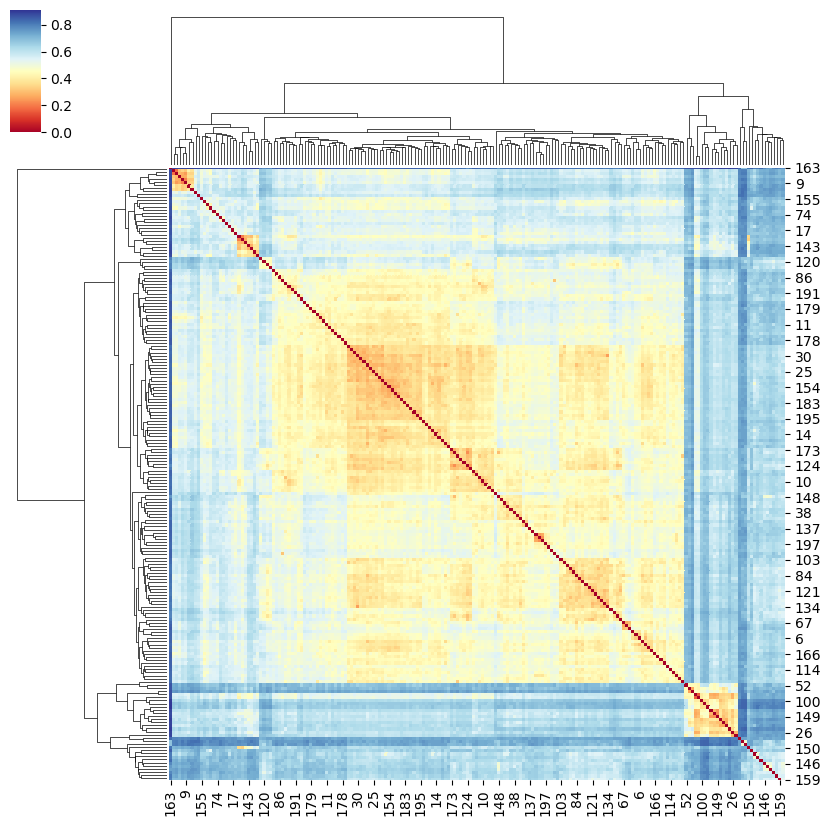

The data file committed next to this chart (first rows):
, 1, 10, 100, 101, 102, 103, 104, 105, 106, 107, 108, 109, 11, 110, 111, 112, 113, 114, 115, 116, 117, 118, 119
1, , 0.6136, 0.7692, 0.6701, 0.6634, 0.6264, 0.6354, 0.6701, 0.6111, 0.6967, 0.5968, 0.6327, 0.6731, 0.6917, 0.713, 0.6082, 0.6163, 0.6344, 0.6596, 0.618, 0.6634, 0.6049, 0.6092
10, 0.6136, , 0.6282, 0.4536, 0.5347, 0.4286, 0.4062, 0.3814, 0.3889, 0.5328, 0.7273, 0.4898, 0.4519, 0.5, 0.4957, 0.3918, 0.3068, 0.4731, 0.3936, 0.6292, 0.3663, 0.3636, 0.3977
100, 0.7692, 0.6282, , 0.641, 0.6667, 0.6731, 0.6282, 0.6282, 0.6282, 0.5769, 0.8397, 0.6538, 0.6346, 0.3974, 0.4038, 0.5833, 0.641, 0.6667, 0.6282, 0.7756, 0.6282, 0.6474, 0.6731
101, 0.6701, 0.4536, 0.641, , 0.5248, 0.5052, 0.5052, 0.4845, 0.5155, 0.5984, 0.7732, 0.4796, 0.5385, 0.5083, 0.4957, 0.4639, 0.4536, 0.5361, 0.5155, 0.6804, 0.4653, 0.4948, 0.4536
102, 0.6634, 0.5347, 0.6667, 0.5248, , 0.4851, 0.495, 0.5545, 0.4554, 0.5738, 0.7525, 0.4851, 0.4808, 0.5917, 0.5826, 0.4752, 0.5347, 0.495, 0.4851, 0.6238, 0.5347, 0.5248, 0.505
103, 0.6264, 0.4286, 0.6731, 0.5052, 0.4851, , 0.4271, 0.4845, 0.4176, 0.6066, 0.7143, 0.5102, 0.4327, 0.5833, 0.5826, 0.4742, 0.4615, 0.4624, 0.3936, 0.5934, 0.505, 0.4396, 0.4615
104, 0.6354, 0.4062, 0.6282, 0.5052, 0.495, 0.4271, , 0.4021, 0.3438, 0.5328, 0.7292, 0.4796, 0.3846, 0.525, 0.513, 0.3711, 0.4167, 0.4271, 0.3646, 0.6146, 0.4455, 0.4062, 0.4896
105, 0.6701, 0.3814, 0.6282, 0.4845, 0.5545, 0.4845, 0.4021, , 0.433, 0.5328, 0.7526, 0.5204, 0.4712, 0.525, 0.513, 0.4227, 0.4227, 0.5258, 0.433, 0.6495, 0.4356, 0.3918, 0.5052
106, 0.6111, 0.3889, 0.6282, 0.5155, 0.4554, 0.4176, 0.3438, 0.433, , 0.5164, 0.7222, 0.4796, 0.375, 0.5333, 0.513, 0.3402, 0.3889, 0.4194, 0.3617, 0.5889, 0.4554, 0.3667, 0.4889
107, 0.6967, 0.5328, 0.5769, 0.5984, 0.5738, 0.6066, 0.5328, 0.5328, 0.5164, , 0.8033, 0.5738, 0.541, 0.5082, 0.5082, 0.4754, 0.541, 0.5984, 0.541, 0.7295, 0.541, 0.5574, 0.582
108, 0.5968, 0.7273, 0.8397, 0.7732, 0.7525, 0.7143, 0.7292, 0.7526, 0.7222, 0.8033, , 0.7347, 0.7596, 0.8, 0.8087, 0.732, 0.7326, 0.7204, 0.7447, 0.6966, 0.7525, 0.7284, 0.7356
109, 0.6327, 0.4898, 0.6538, 0.4796, 0.4851, 0.5102, 0.4796, 0.5204, 0.4796, 0.5738, 0.7347, , 0.5385, 0.5667, 0.5652, 0.4184, 0.5, 0.5, 0.5204, 0.6633, 0.505, 0.5306, 0.4898
11, 0.6731, 0.4519, 0.6346, 0.5385, 0.4808, 0.4327, 0.3846, 0.4712, 0.375, 0.541, 0.7596, 0.5385, , 0.5333, 0.5217, 0.4135, 0.4712, 0.5096, 0.4231, 0.625, 0.4615, 0.4615, 0.5577
110, 0.6917, 0.5, 0.3974, 0.5083, 0.5917, 0.5833, 0.525, 0.525, 0.5333, 0.5082, 0.8, 0.5667, 0.5333, , 0.1583, 0.4833, 0.5083, 0.5917, 0.5333, 0.725, 0.5, 0.5333, 0.55
111, 0.713, 0.4957, 0.4038, 0.4957, 0.5826, 0.5826, 0.513, 0.513, 0.513, 0.5082, 0.8087, 0.5652, 0.5217, 0.1583, , 0.4696, 0.4957, 0.5913, 0.5304, 0.7217, 0.4957, 0.5217, 0.5565
112, 0.6082, 0.3918, 0.5833, 0.4639, 0.4752, 0.4742, 0.3711, 0.4227, 0.3402, 0.4754, 0.732, 0.4184, 0.4135, 0.4833, 0.4696, , 0.4124, 0.4742, 0.4227, 0.6392, 0.4257, 0.4227, 0.4639
113, 0.6163, 0.3068, 0.641, 0.4536, 0.5347, 0.4615, 0.4167, 0.4227, 0.3889, 0.541, 0.7326, 0.5, 0.4712, 0.5083, 0.4957, 0.4124, , 0.4946, 0.4043, 0.6292, 0.3762, 0.3488, 0.3908
114, 0.6344, 0.4731, 0.6667, 0.5361, 0.495, 0.4624, 0.4271, 0.5258, 0.4194, 0.5984, 0.7204, 0.5, 0.5096, 0.5917, 0.5913, 0.4742, 0.4946, , 0.4362, 0.6129, 0.5248, 0.4731, 0.4946
115, 0.6596, 0.3936, 0.6282, 0.5155, 0.4851, 0.3936, 0.3646, 0.433, 0.3617, 0.541, 0.7447, 0.5204, 0.4231, 0.5333, 0.5304, 0.4227, 0.4043, 0.4362, , 0.6489, 0.4356, 0.383, 0.4894
116, 0.618, 0.6292, 0.7756, 0.6804, 0.6238, 0.5934, 0.6146, 0.6495, 0.5889, 0.7295, 0.6966, 0.6633, 0.625, 0.725, 0.7217, 0.6392, 0.6292, 0.6129, 0.6489, , 0.6535, 0.6292, 0.6292
117, 0.6634, 0.3663, 0.6282, 0.4653, 0.5347, 0.505, 0.4455, 0.4356, 0.4554, 0.541, 0.7525, 0.505, 0.4615, 0.5, 0.4957, 0.4257, 0.3762, 0.5248, 0.4356, 0.6535, , 0.4455, 0.4752
118, 0.6049, 0.3636, 0.6474, 0.4948, 0.5248, 0.4396, 0.4062, 0.3918, 0.3667, 0.5574, 0.7284, 0.5306, 0.4615, 0.5333, 0.5217, 0.4227, 0.3488, 0.4731, 0.383, 0.6292, 0.4455, , 0.4598
119, 0.6092, 0.3977, 0.6731, 0.4536, 0.505, 0.4615, 0.4896, 0.5052, 0.4889, 0.582, 0.7356, 0.4898, 0.5577, 0.55, 0.5565, 0.4639, 0.3908, 0.4946, 0.4894, 0.6292, 0.4752, 0.4598, 
12, 0.5926, 0.3977, 0.6795, 0.5155, 0.495, 0.3626, 0.3854, 0.4948, 0.3778, 0.6066, 0.716, 0.5, 0.4615, 0.5833, 0.5739, 0.4845, 0.4419, 0.4301, 0.4043, 0.6067, 0.5149, 0.3827, 0.4483
120, 0.5652, 0.5341, 0.7244, 0.5876, 0.5743, 0.5275, 0.5312, 0.5773, 0.5222, 0.6639, 0.6812, 0.5918, 0.5481, 0.6583, 0.6435, 0.5567, 0.5233, 0.5484, 0.5532, 0.5955, 0.5941, 0.4938, 0.5402
121, 0.5949, 0.4091, 0.6795, 0.4845, 0.5149, 0.3846, 0.4271, 0.4845, 0.4222, 0.5984, 0.7089, 0.5204, 0.4904, 0.5917, 0.5739, 0.4845, 0.4302, 0.4409, 0.3936, 0.6292, 0.5149, 0.3827, 0.4368
122, 0.7333, 0.7111, 0.8205, 0.7423, 0.7426, 0.7253, 0.7188, 0.732, 0.7111, 0.7787, 0.7444, 0.7347, 0.7404, 0.7667, 0.7652, 0.7216, 0.7, 0.7312, 0.7234, 0.7111, 0.7327, 0.7222, 0.7222
123, 0.7353, 0.5809, 0.5769, 0.4706, 0.5956, 0.5809, 0.5, 0.5882, 0.5074, 0.5662, 0.7941, 0.6324, 0.5147, 0.5294, 0.5368, 0.5515, 0.5882, 0.5956, 0.5294, 0.7279, 0.5735, 0.5735, 0.6324
124, 0.5676, 0.375, 0.6474, 0.5052, 0.5248, 0.4286, 0.3854, 0.433, 0.3667, 0.5656, 0.7027, 0.5204, 0.4519, 0.5417, 0.513, 0.4433, 0.3488, 0.4839, 0.3723, 0.6292, 0.4455, 0.2963, 0.4598
125, 0.6804, 0.4536, 0.6603, 0.5155, 0.5149, 0.4639, 0.4124, 0.4639, 0.4021, 0.5656, 0.7732, 0.5408, 0.4231, 0.5583, 0.5478, 0.4639, 0.4536, 0.5052, 0.4021, 0.6495, 0.4653, 0.4433, 0.5155
126, 0.6081, 0.5114, 0.7115, 0.5567, 0.5347, 0.4835, 0.4896, 0.567, 0.4667, 0.6475, 0.7162, 0.5714, 0.5192, 0.625, 0.6261, 0.5464, 0.5, 0.5161, 0.5106, 0.6404, 0.5644, 0.4568, 0.5172
127, 0.6071, 0.4318, 0.6795, 0.4948, 0.505, 0.3846, 0.4479, 0.4948, 0.4222, 0.5984, 0.7143, 0.5204, 0.5, 0.5833, 0.5739, 0.4948, 0.4186, 0.4516, 0.4043, 0.6067, 0.505, 0.3929, 0.4138
128, 0.6452, 0.4409, 0.641, 0.5361, 0.4752, 0.4731, 0.4062, 0.4742, 0.3978, 0.5492, 0.7527, 0.5204, 0.4615, 0.55, 0.5478, 0.4433, 0.4516, 0.4731, 0.3936, 0.6559, 0.495, 0.4409, 0.5054
129, 0.5634, 0.6364, 0.7885, 0.6907, 0.6634, 0.5934, 0.6354, 0.6701, 0.6111, 0.7377, 0.6479, 0.6837, 0.6058, 0.7417, 0.7391, 0.6701, 0.6395, 0.6344, 0.6596, 0.5618, 0.6832, 0.6296, 0.6437
13, 0.6602, 0.466, 0.6346, 0.5437, 0.4757, 0.5049, 0.4272, 0.4757, 0.4078, 0.5246, 0.7573, 0.5437, 0.4327, 0.5333, 0.5304, 0.4466, 0.4563, 0.5146, 0.4369, 0.6602, 0.4563, 0.466, 0.5437
130, 0.6452, 0.3978, 0.6154, 0.5052, 0.4653, 0.4086, 0.3333, 0.4433, 0.3333, 0.5164, 0.7527, 0.5204, 0.3846, 0.5333, 0.5217, 0.4021, 0.4086, 0.4409, 0.3404, 0.6344, 0.4554, 0.3871, 0.4731
131, 0.6064, 0.383, 0.6218, 0.5052, 0.4554, 0.3617, 0.3333, 0.4227, 0.2979, 0.5082, 0.7128, 0.4796, 0.3846, 0.525, 0.5217, 0.3505, 0.4043, 0.4255, 0.2979, 0.5957, 0.4356, 0.3723, 0.4681
132, 0.7328, 0.6107, 0.4359, 0.542, 0.6031, 0.626, 0.6107, 0.626, 0.6183, 0.5878, 0.8015, 0.5878, 0.6107, 0.2748, 0.2977, 0.5649, 0.6183, 0.626, 0.6336, 0.7252, 0.6031, 0.6336, 0.5802
133, 0.6477, 0.375, 0.6474, 0.5155, 0.505, 0.4066, 0.3646, 0.4433, 0.3444, 0.5656, 0.75, 0.5306, 0.4231, 0.5333, 0.5217, 0.4433, 0.375, 0.4731, 0.3617, 0.618, 0.4455, 0.3523, 0.4545
134, 0.6118, 0.3977, 0.6731, 0.4948, 0.4851, 0.3407, 0.3958, 0.5052, 0.3889, 0.6066, 0.7176, 0.4898, 0.4519, 0.5917, 0.5826, 0.4742, 0.4419, 0.4301, 0.4043, 0.6067, 0.5149, 0.4235, 0.4138
135, 0.6413, 0.3696, 0.6282, 0.5052, 0.5149, 0.413, 0.375, 0.4227, 0.3696, 0.541, 0.7174, 0.5, 0.4327, 0.5333, 0.5217, 0.4124, 0.4022, 0.4409, 0.3511, 0.6196, 0.4455, 0.3696, 0.4783
136, 0.6044, 0.4835, 0.6795, 0.5258, 0.5446, 0.4725, 0.4896, 0.5361, 0.4945, 0.5902, 0.7033, 0.4796, 0.5385, 0.5917, 0.5913, 0.4433, 0.4945, 0.4946, 0.5213, 0.6044, 0.5248, 0.5275, 0.4835
137, 0.6344, 0.4516, 0.6538, 0.4742, 0.505, 0.4624, 0.4792, 0.4845, 0.4624, 0.5574, 0.7527, 0.5, 0.5288, 0.55, 0.5391, 0.4433, 0.4624, 0.4839, 0.4574, 0.6559, 0.4851, 0.4839, 0.4516
138, 0.6697, 0.4771, 0.6218, 0.5596, 0.4862, 0.4862, 0.4128, 0.4954, 0.4037, 0.5082, 0.7706, 0.5413, 0.422, 0.525, 0.5217, 0.4587, 0.4954, 0.5046, 0.4037, 0.6789, 0.4679, 0.4771, 0.5596
139, 0.7569, 0.5556, 0.3077, 0.5903, 0.6597, 0.625, 0.5903, 0.5972, 0.5903, 0.5694, 0.8125, 0.6389, 0.6042, 0.3403, 0.3472, 0.5556, 0.5903, 0.6389, 0.5972, 0.7639, 0.5833, 0.625, 0.6319
14, 0.6421, 0.4105, 0.6218, 0.5052, 0.4653, 0.4211, 0.375, 0.433, 0.3474, 0.5082, 0.7474, 0.5102, 0.4327, 0.525, 0.5217, 0.3918, 0.4105, 0.4421, 0.3368, 0.6421, 0.4455, 0.4, 0.4842
140, 0.6344, 0.4516, 0.6731, 0.4639, 0.495, 0.4624, 0.5, 0.4124, 0.4839, 0.5738, 0.7419, 0.4796, 0.5288, 0.5667, 0.5652, 0.4639, 0.4624, 0.4946, 0.4787, 0.6559, 0.495, 0.4409, 0.4301
141, 0.7018, 0.5088, 0.6282, 0.5789, 0.5439, 0.5351, 0.4737, 0.5175, 0.4649, 0.5328, 0.7719, 0.5439, 0.4474, 0.5333, 0.5217, 0.4825, 0.5175, 0.5351, 0.4737, 0.6754, 0.4912, 0.5088, 0.5877
142, 0.7177, 0.5645, 0.4615, 0.5, 0.5968, 0.6048, 0.5968, 0.6048, 0.5806, 0.5887, 0.7984, 0.5806, 0.6129, 0.2661, 0.2823, 0.5645, 0.5645, 0.6048, 0.6048, 0.7258, 0.5565, 0.621, 0.5565
143, 0.7188, 0.5, 0.5513, 0.3672, 0.6094, 0.5859, 0.5234, 0.5391, 0.5625, 0.5234, 0.7891, 0.5859, 0.5469, 0.4531, 0.4609, 0.4922, 0.5312, 0.5938, 0.5391, 0.7188, 0.5156, 0.5703, 0.5469
144, 0.6792, 0.4811, 0.6218, 0.5566, 0.4906, 0.5283, 0.4528, 0.4811, 0.434, 0.5246, 0.7642, 0.5377, 0.4623, 0.5333, 0.5304, 0.4434, 0.4811, 0.5189, 0.4245, 0.6792, 0.4623, 0.4811, 0.5566
145, 0.5952, 0.4318, 0.6731, 0.5258, 0.4653, 0.3736, 0.4167, 0.5052, 0.3444, 0.5738, 0.6905, 0.5, 0.4519, 0.5917, 0.5913, 0.4433, 0.4419, 0.4194, 0.4149, 0.5955, 0.5149, 0.4167, 0.4598
146, 0.4776, 0.5909, 0.7756, 0.6495, 0.6832, 0.6154, 0.6146, 0.6495, 0.6111, 0.6885, 0.6119, 0.6327, 0.6538, 0.7167, 0.713, 0.5979, 0.6163, 0.6129, 0.617, 0.6292, 0.6535, 0.6049, 0.6092
147, 0.6667, 0.537, 0.6474, 0.5556, 0.537, 0.5648, 0.5278, 0.5463, 0.5278, 0.541, 0.7593, 0.5463, 0.5556, 0.575, 0.5652, 0.5093, 0.5463, 0.5556, 0.5463, 0.6944, 0.5093, 0.5741, 0.5648
148, 0.4844, 0.4545, 0.6731, 0.4948, 0.5347, 0.4945, 0.5104, 0.5258, 0.4667, 0.582, 0.6562, 0.5, 0.5577, 0.5667, 0.5478, 0.4536, 0.4419, 0.5054, 0.5213, 0.6404, 0.5149, 0.4321, 0.4253
149, 0.7023, 0.6031, 0.4167, 0.5573, 0.5878, 0.6107, 0.5954, 0.6183, 0.5878, 0.5725, 0.7939, 0.5496, 0.6031, 0.2748, 0.3053, 0.5344, 0.6031, 0.6107, 0.6107, 0.7176, 0.5878, 0.6336, 0.5878
15, 0.6049, 0.4432, 0.6795, 0.5052, 0.4851, 0.3956, 0.4271, 0.5052, 0.3889, 0.5984, 0.716, 0.5204, 0.4712, 0.5917, 0.5826, 0.4845, 0.4302, 0.4409, 0.4043, 0.618, 0.5149, 0.3827, 0.4483
150, 0.6145, 0.5682, 0.7179, 0.3402, 0.6931, 0.6264, 0.6354, 0.6392, 0.6333, 0.7049, 0.7349, 0.6531, 0.6827, 0.625, 0.6174, 0.6289, 0.5698, 0.6559, 0.6383, 0.6517, 0.6238, 0.5904, 0.5862
151, 0.589, 0.5455, 0.7308, 0.5876, 0.5347, 0.5165, 0.5417, 0.5979, 0.5, 0.6557, 0.6849, 0.5816, 0.5673, 0.65, 0.6522, 0.567, 0.5465, 0.5484, 0.5319, 0.6404, 0.5941, 0.4938, 0.5287
152, 0.6667, 0.4381, 0.6154, 0.5333, 0.4476, 0.4857, 0.4, 0.4667, 0.3429, 0.4918, 0.7429, 0.5143, 0.3714, 0.5167, 0.5043, 0.4, 0.4667, 0.4762, 0.4, 0.6476, 0.4571, 0.4571, 0.5143
... 137 more rows
